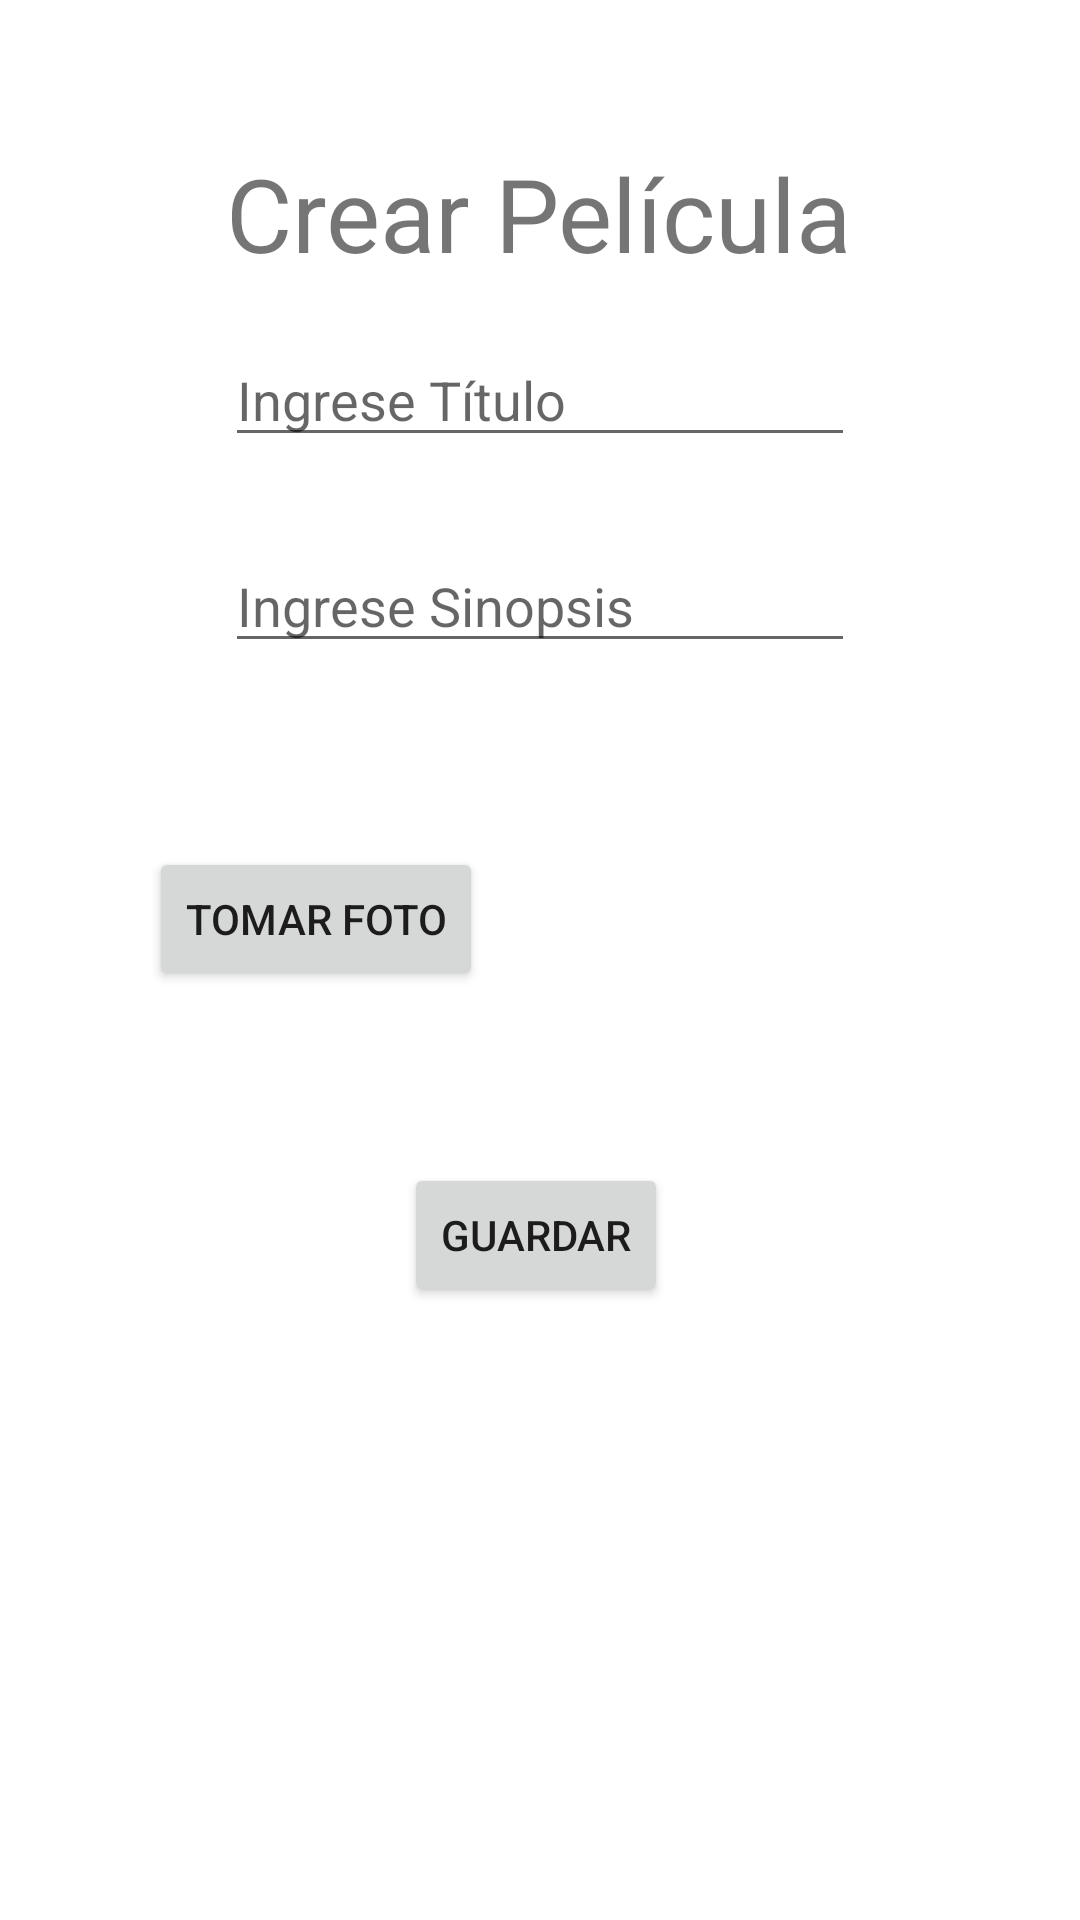

Android layout source for this screen:
<!-- AndroidManifest.xml: application theme Theme.Examen24_11_2022 -->
<!-- res/layout/activity_crear_pelicula.xml -->
<?xml version="1.0" encoding="utf-8"?>
<androidx.constraintlayout.widget.ConstraintLayout xmlns:android="http://schemas.android.com/apk/res/android"
    xmlns:app="http://schemas.android.com/apk/res-auto"
    xmlns:tools="http://schemas.android.com/tools"
    android:layout_width="match_parent"
    android:layout_height="match_parent"
    tools:context=".CrearPeliculaActivity">

    <TextView
        android:id="@+id/textView"
        android:layout_width="wrap_content"
        android:layout_height="wrap_content"
        android:text="Crear Película"
        android:textSize="34sp"
        app:layout_constraintBottom_toBottomOf="parent"
        app:layout_constraintEnd_toEndOf="parent"
        app:layout_constraintHorizontal_bias="0.498"
        app:layout_constraintStart_toStartOf="parent"
        app:layout_constraintTop_toTopOf="parent"
        app:layout_constraintVertical_bias="0.081" />

    <EditText
        android:id="@+id/etTitulo"
        android:layout_width="wrap_content"
        android:layout_height="wrap_content"
        android:ems="10"
        android:hint="Ingrese Título"
        android:inputType="textPersonName"
        app:layout_constraintBottom_toBottomOf="parent"
        app:layout_constraintEnd_toEndOf="parent"
        app:layout_constraintStart_toStartOf="parent"
        app:layout_constraintTop_toBottomOf="@+id/textView"
        app:layout_constraintVertical_bias="0.034" />

    <EditText
        android:id="@+id/etSinopsis"
        android:layout_width="wrap_content"
        android:layout_height="wrap_content"
        android:ems="10"
        android:hint="Ingrese Sinopsis"
        android:inputType="textPersonName"
        app:layout_constraintBottom_toBottomOf="parent"
        app:layout_constraintEnd_toEndOf="parent"
        app:layout_constraintStart_toStartOf="parent"
        app:layout_constraintTop_toBottomOf="@+id/etTitulo"
        app:layout_constraintVertical_bias="0.061" />

    <Button
        android:id="@+id/btnTakePhoto"
        android:layout_width="wrap_content"
        android:layout_height="wrap_content"
        android:onClick="takePhoto"
        android:text="Tomar Foto"
        app:layout_constraintBottom_toBottomOf="parent"
        app:layout_constraintEnd_toEndOf="parent"
        app:layout_constraintEnd_toStartOf="@+id/ivPhoto"
        app:layout_constraintHorizontal_bias="0.66"
        app:layout_constraintStart_toStartOf="parent"
        app:layout_constraintTop_toBottomOf="@+id/etSinopsis"
        app:layout_constraintVertical_bias="0.165" />

    <ImageView
        android:id="@+id/ivPhoto"
        android:layout_width="100dp"
        android:layout_height="100dp"
        app:layout_constraintBottom_toBottomOf="parent"
        app:layout_constraintEnd_toEndOf="parent"
        app:layout_constraintStart_toEndOf="@+id/btnTakePhoto"
        app:layout_constraintTop_toBottomOf="@+id/etSinopsis"
        app:layout_constraintVertical_bias="0.118"
        tools:srcCompat="@tools:sample/avatars" />

    <Button
        android:id="@+id/btnGuardar"
        android:layout_width="wrap_content"
        android:layout_height="wrap_content"
        android:layout_marginBottom="122dp"
        android:onClick="guardarPelicula"
        android:text="Guardar"
        app:layout_constraintBottom_toBottomOf="parent"
        app:layout_constraintEnd_toEndOf="parent"
        app:layout_constraintHorizontal_bias="0.495"
        app:layout_constraintStart_toStartOf="parent"
        app:layout_constraintTop_toBottomOf="@+id/etSinopsis"
        app:layout_constraintVertical_bias="0.67" />
</androidx.constraintlayout.widget.ConstraintLayout>
<!-- resources referenced by this layout -->
<resources>
  <style name="Theme.Examen24_11_2022" parent="Theme.MaterialComponents.DayNight.DarkActionBar">
          
          <item name="colorPrimary">@color/purple_500</item>
          <item name="colorPrimaryVariant">@color/purple_700</item>
          <item name="colorOnPrimary">@color/white</item>
          
          <item name="colorSecondary">@color/teal_200</item>
          <item name="colorSecondaryVariant">@color/teal_700</item>
          <item name="colorOnSecondary">@color/black</item>
          
          <item name="android:statusBarColor">?attr/colorPrimaryVariant</item>
          
      </style>
  <!-- not gathered from this repository: default colours our renderer supplied (Android Studio template values) -->
  <color name="purple_500">#FF6200EE</color>
  <color name="purple_700">#FF3700B3</color>
  <color name="teal_200">#FF03DAC5</color>
  <color name="teal_700">#FF018786</color>
  <color name="black">#FF000000</color>
  <color name="white">#FFFFFFFF</color>
</resources>
